Run: headless pygame with SDL's dummy video driver; simulated clock (each Clock.tick advances the game by its frame time, no real sleeping); random seed 0; keys injected as events and as key.get_pressed() state; mouse plan: one left click at the window centre at the start of phase 2, then a move to the lower-right quarter at the start of phase 3; restart key SPACE tapped at the start of phases 3 and 4.
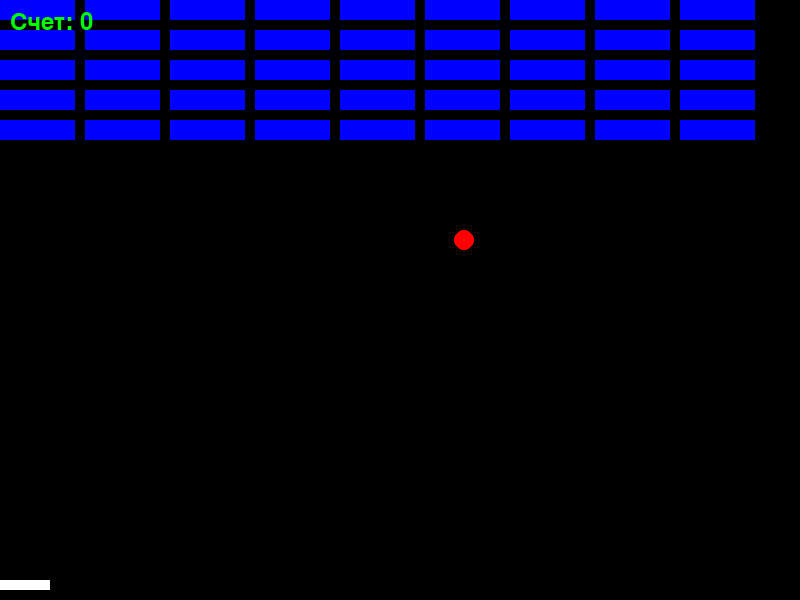
Frame 1 of 4 · flips 1–60 · no input
Frame 2 of 4 · flips 61–180 · clicked the window centre · tapped SPACE, RETURN · held RIGHT (→), D · screen unchanged from frame 1, image omitted
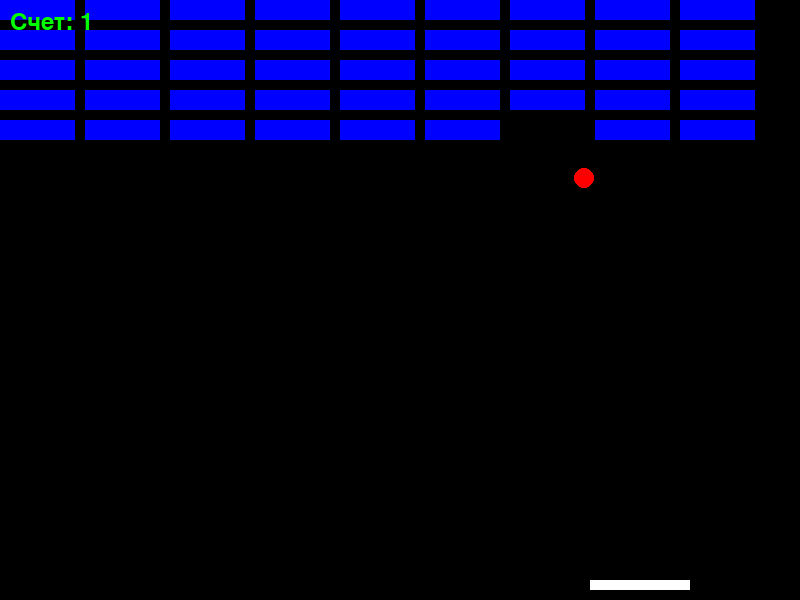
Frame 3 of 4 · flips 181–300 · moved the mouse to the lower-right quarter · tapped SPACE · held DOWN (↓), S
Frame 4 of 4 · flips 301–420 · tapped SPACE · held LEFT (←), A, UP (↑), W · screen unchanged from frame 3, image omitted

The pygame program that drew these frames:

import pygame
import random

pygame.init()


screen_width = 800
screen_height = 600
screen = pygame.display.set_mode((screen_width, screen_height))
pygame.display.set_caption("Bricks Breaker")

black = (0, 0, 0)
white = (255, 255, 255)
red = (255, 0, 0)
blue = (0, 0, 255)
green = (0, 255, 0)

# панель
paddle_width = 100
paddle_height = 10
paddle_x = (screen_width - paddle_width) // 2
paddle_y = screen_height - paddle_height - 10

# мячик и его размеры
ball_radius = 10
ball_x = random.randint(ball_radius, screen_width - ball_radius)
ball_y = screen_height // 2
ball_dx = random.choice([-2, 2])
ball_dy = -2

# размеры блоков
brick_width = 75
brick_height = 20
brick_gap = 10
brick_rows = 5
brick_cols = screen_width // (brick_width + brick_gap)

# Блоки
bricks = []
for row in range(brick_rows):
    for col in range(brick_cols):
        brick_x = col * (brick_width + brick_gap)
        brick_y = row * (brick_height + brick_gap)
        bricks.append(pygame.Rect(brick_x, brick_y, brick_width, brick_height))


score = 0
game_over = False
paused = False

F1 = pygame.font.Font(None, 40)
pause_text = F1.render('Пауза', True, white)


while not game_over:
    for event in pygame.event.get():
        if event.type == pygame.QUIT:
            game_over = True
        elif event.type == pygame.KEYDOWN:
            screen.blit(pause_text, (400, 300))
            if event.key == pygame.K_SPACE:
              paused = not paused
              screen.blit(pause_text, (400, 300)) #Не могу понять как вставить текст при паузе.
    
    
    if not paused:
        # Управление мышью
        paddle_x = pygame.mouse.get_pos()[0] - paddle_width // 2

        # Движение мячика
        ball_x += ball_dx /2
        ball_y += ball_dy /2

        # границы панели
        if ball_y + ball_radius >= paddle_y and ball_x >= paddle_x and ball_x <= paddle_x + paddle_width:
            ball_dy = -ball_dy

        # границы блоков
        for brick in bricks:
            if brick.colliderect(pygame.Rect(ball_x - ball_radius, ball_y - ball_radius, ball_radius * 2, ball_radius * 2)):
                bricks.remove(brick)
                ball_dy = -ball_dy
                score += 1

        # границы экрана
        if ball_x - ball_radius <= 0 or ball_x + ball_radius >= screen_width:
            ball_dx = -ball_dx
        if ball_y - ball_radius <= 0 or ball_y + ball_radius >= screen_height:
            ball_dy = -ball_dy    
        if ball_y - ball_radius <= 0:
            ball_dy = -ball_dy

    
    screen.fill(black)

    
    pygame.draw.rect(screen, white, (paddle_x, paddle_y, paddle_width, paddle_height))

    
    pygame.draw.circle(screen, red, (ball_x, ball_y), ball_radius)

    
    for brick in bricks:
        pygame.draw.rect(screen, blue, brick)

    # Счет
    font = pygame.font.Font(None, 36)
    score_text = font.render("Счет: " + str(score), True, green)
    screen.blit(score_text, (10, 10))

   
    pygame.display.flip()


pygame.quit()
